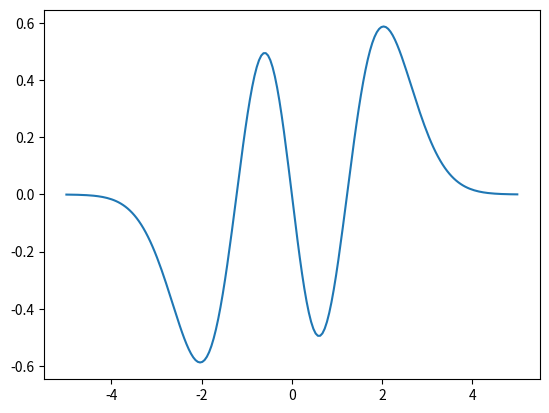

Python code for this plot:
from numpy.polynomial.hermite import *
import numpy as np
import math
from matplotlib import pyplot as plt


h_bar = 1
pi = np.pi
def HO_Func(state, xgrid, k, mu):
    
  w = np.sqrt(k/mu)
  psi = []
  herm_coeff = []

  for i in range(state):
      herm_coeff.append(0)
  herm_coeff.append(1)

  for x in xgrid:
    psi.append(math.exp(-mu*w*x**2/(2*h_bar)) * hermval((mu*w/h_bar)**0.5 * x, herm_coeff))
  # normalization factor for the wavefunction:
  psi = np.multiply(psi, 1 / (math.pow(2, state) * math.factorial(state))**0.5 * (mu*w/(pi*h_bar))**0.25)

      
  return psi

x = np.linspace(-5,5,200)
psi = HO_Func(3, x, 1, 1)

plt.plot(x, psi)
plt.show()
